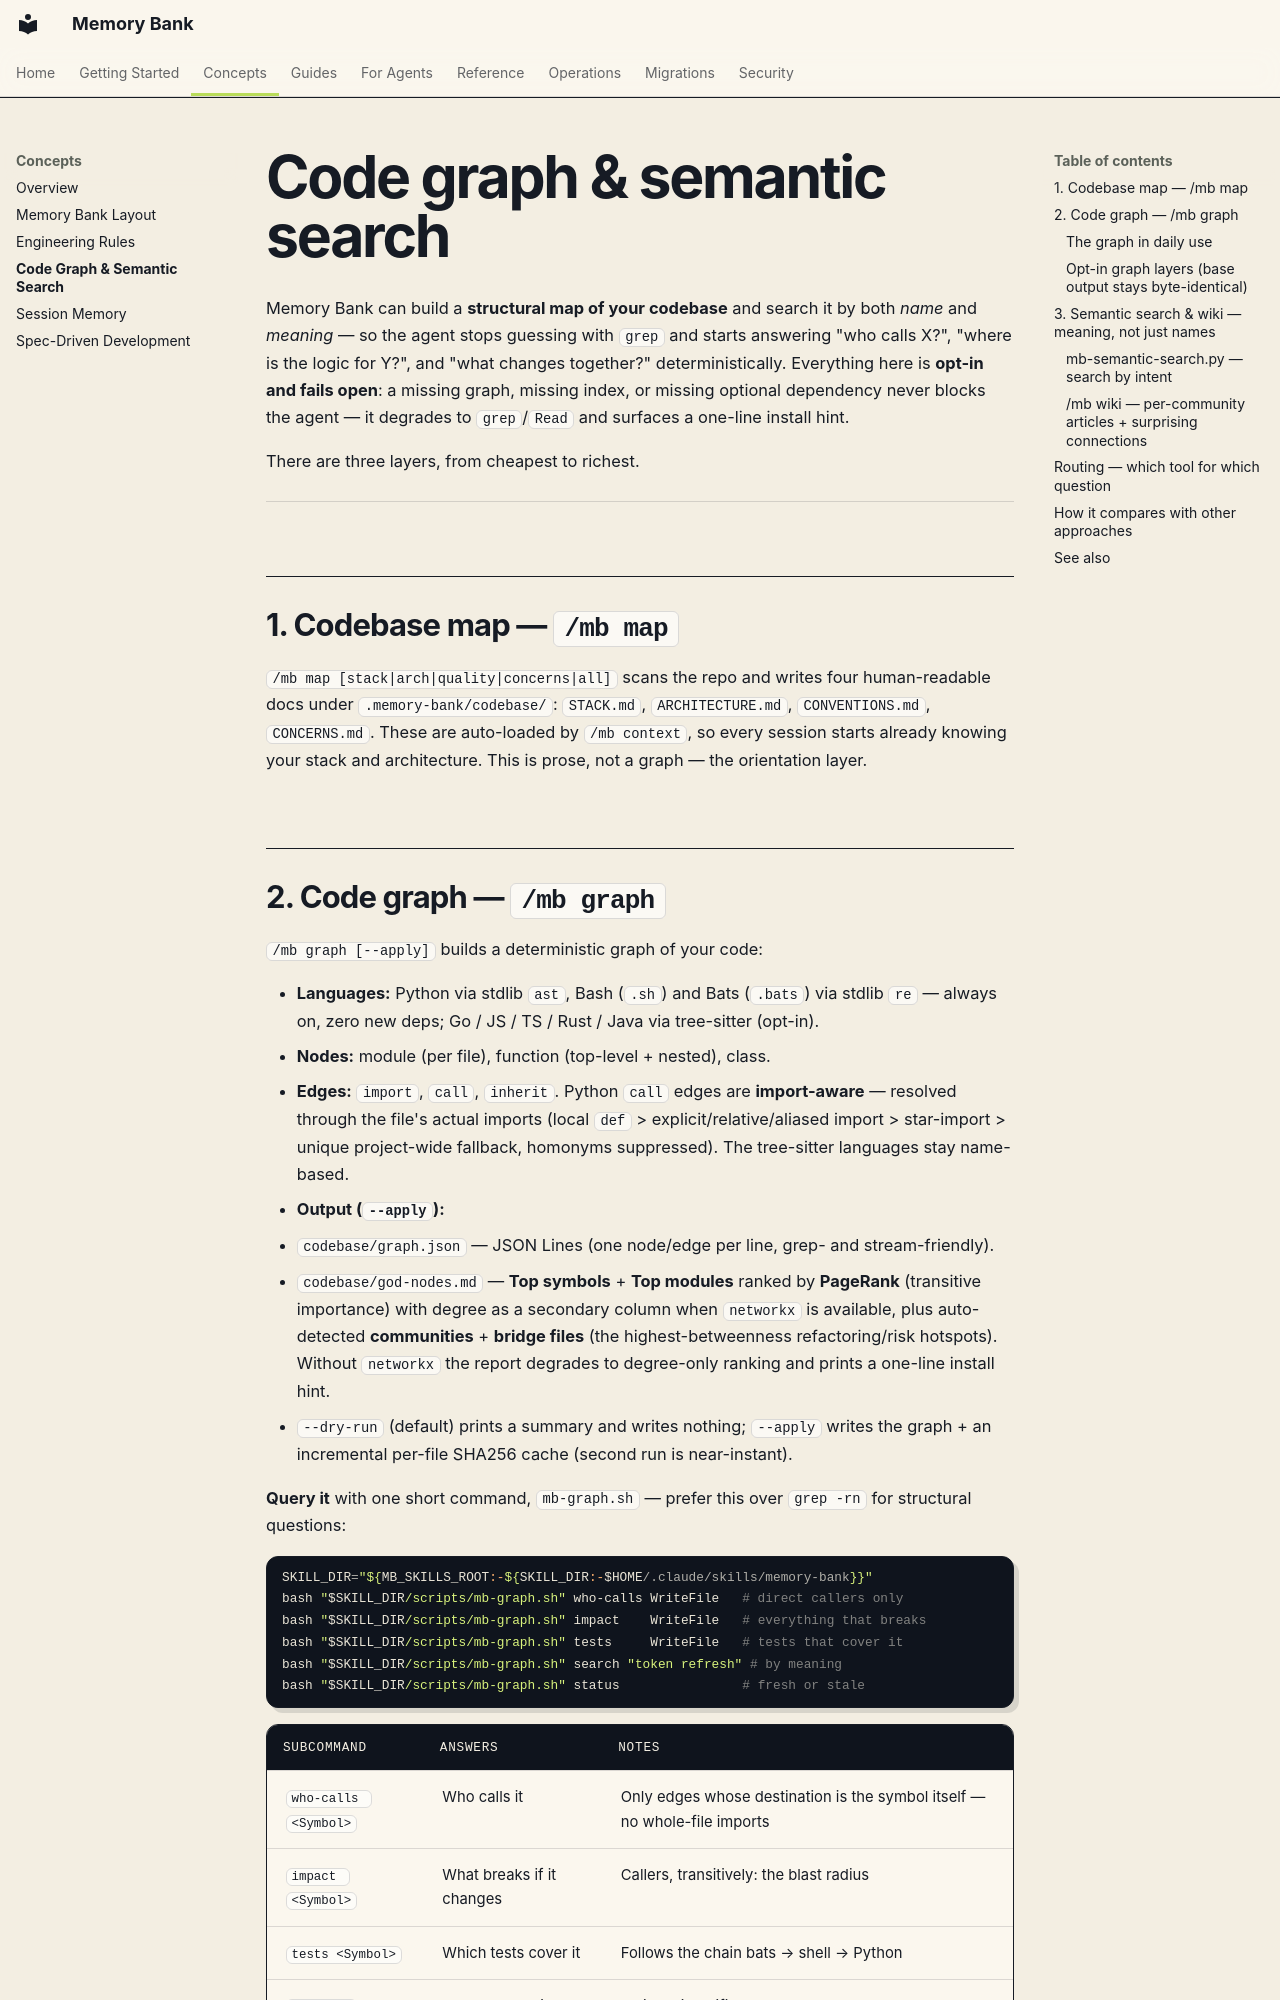

repository: fockus/skill-memory-bank · page: concepts/code-graph/index.html · generator: mkdocs

# Code graph & semantic search

Memory Bank can build a **structural map of your codebase** and search it by both
*name* and *meaning* — so the agent stops guessing with `grep` and starts
answering "who calls X?", "where is the logic for Y?", and "what changes
together?" deterministically. Everything here is **opt-in and fails open**: a
missing graph, missing index, or missing optional dependency never blocks the
agent — it degrades to `grep`/`Read` and surfaces a one-line install hint.

There are three layers, from cheapest to richest.

---

## 1. Codebase map — `/mb map`

`/mb map [stack|arch|quality|concerns|all]` scans the repo and writes four
human-readable docs under `.memory-bank/codebase/`:
`STACK.md`, `ARCHITECTURE.md`, `CONVENTIONS.md`, `CONCERNS.md`. These are
auto-loaded by `/mb context`, so every session starts already knowing your
stack and architecture. This is prose, not a graph — the orientation layer.
